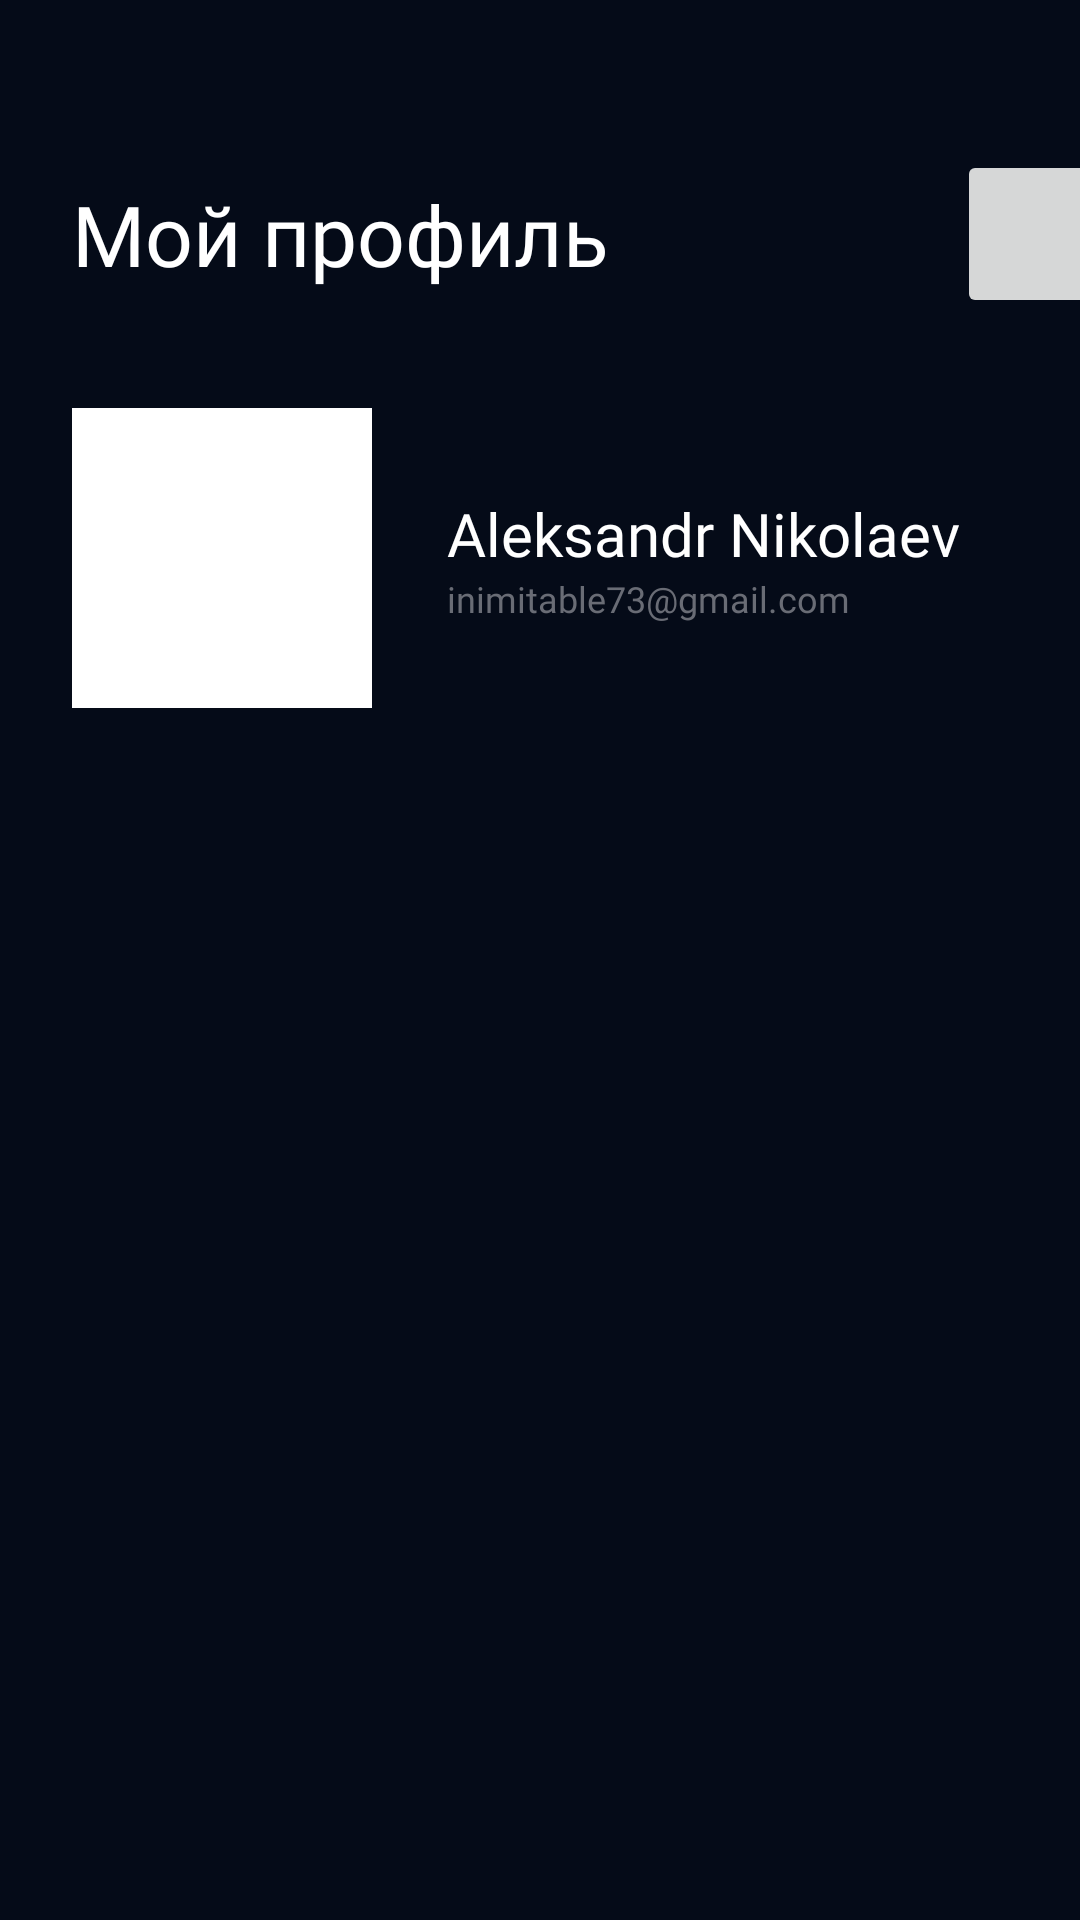

The Android layout XML behind this screen, and the referenced resources:
<!-- AndroidManifest.xml: application theme Theme.Studenttasks -->
<!-- res/layout/fragment_profile.xml -->
<?xml version="1.0" encoding="utf-8"?>
<LinearLayout xmlns:android="http://schemas.android.com/apk/res/android"
    xmlns:tools="http://schemas.android.com/tools"
    android:layout_width="match_parent"
    android:layout_height="match_parent"
    android:orientation="vertical"
    tools:context=".ui.ProfileFragment">

    <LinearLayout
        android:id="@+id/profile_header"
        android:layout_width="match_parent"
        android:layout_height="56dp"
        android:layout_marginTop="50dp"
        android:orientation="horizontal">

        <TextView
            android:id="@+id/text_my_profile"
            android:layout_width="wrap_content"
            android:layout_height="wrap_content"
            android:layout_gravity="center"
            android:layout_marginStart="24dp"
            android:text="Мой профиль"
            android:fontFamily="@font/inter_bold"
            android:textColor="@color/white"
            android:textSize="28sp" />

        <ImageButton
            android:id="@+id/btn_change_profile_data"
            android:layout_width="56dp"
            android:layout_height="56dp"
            android:layout_marginStart="116dp"/>
    </LinearLayout>

    <LinearLayout
        android:id="@+id/profile_body"
        android:layout_width="match_parent"
        android:layout_height="100dp"
        android:orientation="horizontal"
        android:layout_marginTop="30dp">

        <ImageView
            android:id="@+id/profile_avatar"
            android:layout_width="100dp"
            android:layout_height="match_parent"
            android:layout_marginStart="24dp"
            android:background="@color/white"/>

        <LinearLayout
            android:id="@+id/user_data_area"
            android:layout_width="match_parent"
            android:layout_height="match_parent"
            android:gravity="center"
            android:orientation="vertical">

            <TextView
                android:id="@+id/user_name"
                android:layout_width="wrap_content"
                android:layout_height="wrap_content"
                android:layout_gravity="start"
                android:layout_marginStart="25dp"
                android:textColor="@color/white"
                android:textSize="20sp"
                android:fontFamily="@font/inter_bold"
                android:text="Aleksandr Nikolaev"/>

            <TextView
                android:id="@+id/user_email"
                android:layout_width="wrap_content"
                android:layout_height="wrap_content"
                android:layout_gravity="start"
                android:layout_marginStart="25dp"
                android:text="inimitable73@gmail.com"
                android:textSize="12sp"
                android:fontFamily="@font/inter"
                android:textColor="@color/hint_gray" />

        </LinearLayout>



    </LinearLayout>


</LinearLayout>
<!-- resources referenced by this layout -->
<resources>
  <color name="hint_gray">#696C75</color>
  <color name="white">#FFFFFFFF</color>
  <style name="Theme.Studenttasks" parent="Theme.MaterialComponents.DayNight.NoActionBar">
          
          <item name="colorPrimary">@color/gold</item>
          <item name="colorPrimaryVariant">@color/purple_700</item>
          <item name="colorOnPrimary">@color/white</item>
          
          <item name="colorSecondary">@color/teal_200</item>
          <item name="colorSecondaryVariant">@color/teal_700</item>
          <item name="colorOnSecondary">@color/black</item>
          
          <item name="android:statusBarColor" tools:targetApi="l">?attr/colorPrimaryVariant</item>
          
          <item name="android:background">@color/main_theme</item>
      </style>
  <color name="gold">#F4D144</color>
  <color name="purple_700">#FF3700B3</color>
  <color name="teal_200">#FF03DAC5</color>
  <color name="teal_700">#FF018786</color>
  <color name="black">#FF000000</color>
  <color name="main_theme">#050B18</color>
</resources>
